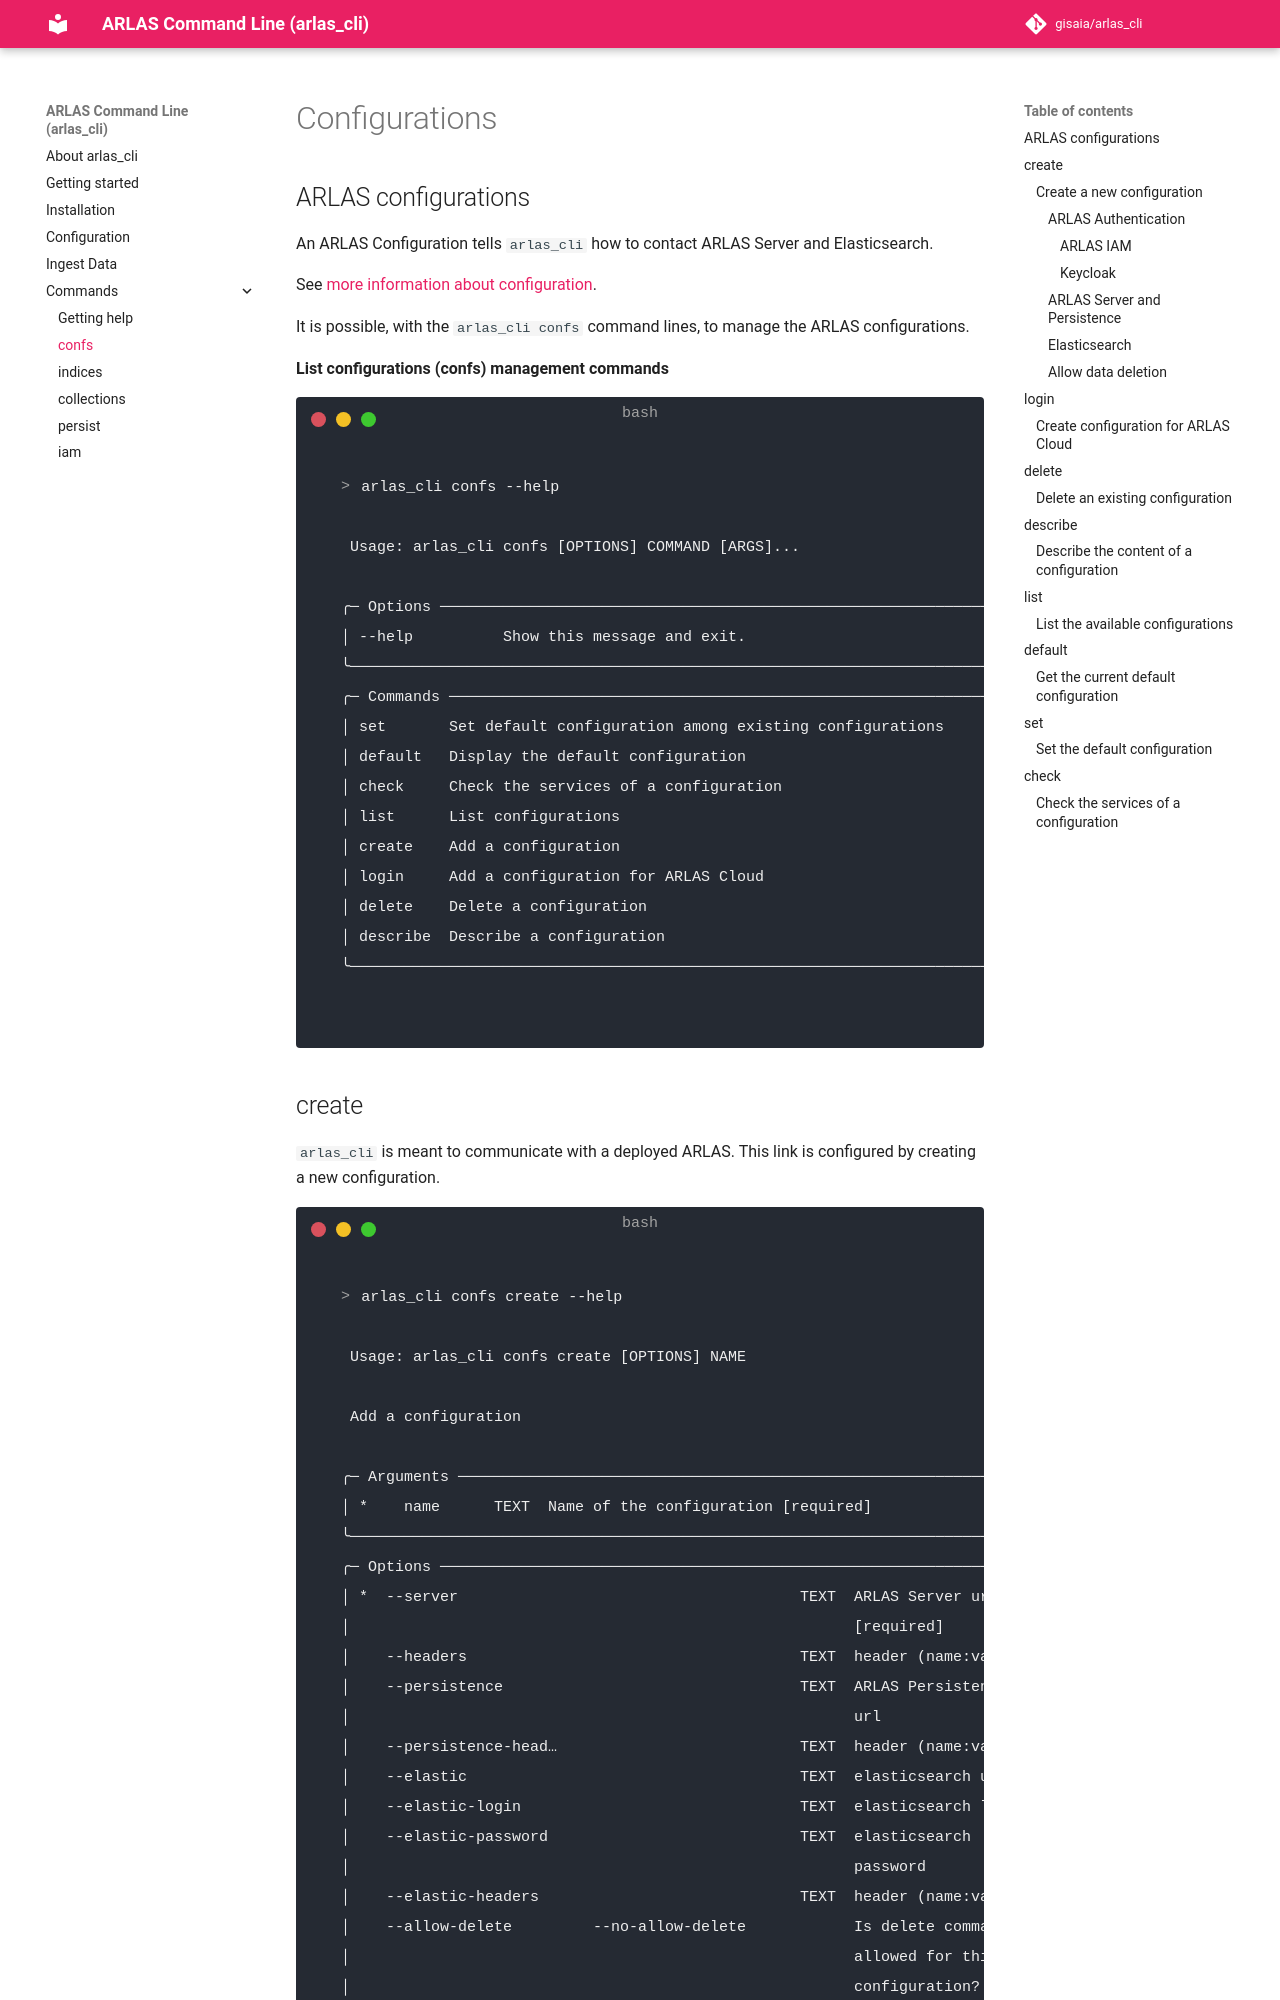

repository: gisaia/arlas_cli · page: confs/index.html · generator: mkdocs

# Configurations


## ARLAS configurations

An ARLAS Configuration tells `arlas_cli` how to contact ARLAS Server and Elasticsearch.

See [more information about configuration](configuration.md).

It is possible, with the `arlas_cli confs` command lines, to manage the ARLAS configurations.

**List configurations (confs) management commands**

<!-- termynal -->
```shell
> arlas_cli confs --help
                                                                              
 Usage: arlas_cli confs [OPTIONS] COMMAND [ARGS]...                           
                                                                              
╭─ Options ──────────────────────────────────────────────────────────────────╮
│ --help          Show this message and exit.                                │
╰────────────────────────────────────────────────────────────────────────────╯
╭─ Commands ─────────────────────────────────────────────────────────────────╮
│ set        Set default configuration among existing configurations         │
│ default    Display the default configuration                               │
│ check      Check the services of a configuration                           │
│ list       List configurations                                             │
│ create     Add a configuration                                             │
│ login      Add a configuration for ARLAS Cloud                             │
│ delete     Delete a configuration                                          │
│ describe   Describe a configuration                                        │
╰────────────────────────────────────────────────────────────────────────────╯

```
